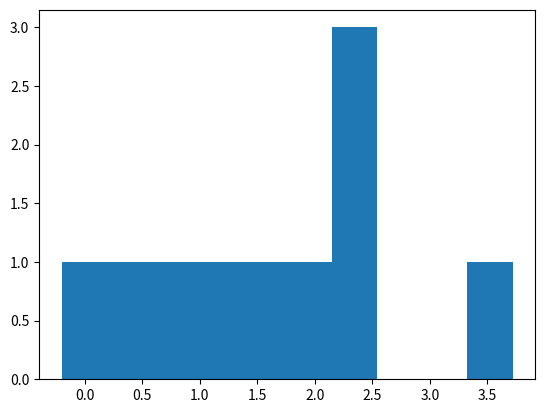

Generate this figure with matplotlib:
# Import the packages
import numpy as np
from scipy import stats

from numpy.random import seed
from numpy.random import randn
from matplotlib import pyplot
from scipy.stats import kstest


def do_t_test(list1, list2):
    # Define 2 random distributions
    # Sample Size
    # N = 10

    N = len(list1)
    # Gaussian distributed data with mean = 2 and var = 1
    a = list1
    # Gaussian distributed data with with mean = 0 and var = 1
    b = list2

    # Calculate the Standard Deviation
    # Calculate the variance to get the standard deviation

    # For unbiased max likelihood estimate we have to divide the var by N-1, and therefore the parameter ddof = 1
    var_a = a.var(ddof=1)
    var_b = b.var(ddof=1)

    # std deviation
    s = np.sqrt((var_a + var_b) / 2)
    s

    # Calculate the t-statistics
    t = (a.mean() - b.mean()) / (s * np.sqrt(2 / N))

    # Compare with the critical t-value
    # Degrees of freedom
    df = 2 * N - 2

    # p-value after comparison with the t
    p = 1 - stats.t.cdf(t, df=df)

    print("t = " + str(t))
    print("p = " + str(2 * p))

    # Cross Checking with the internal scipy function
    t2, p2 = stats.ttest_ind(a, b)
    print("t = " + str(t2))
    print("p = " + str(p2))


def do_ks_test(list):
    x = kstest(list, "norm")
    print(x)

if __name__ == '__main__':
    N = 10
    list1 = np.random.randn(N) + 2
    list2 = np.random.randn(N)

    pyplot.hist(list1)
    pyplot.show()
    do_t_test(list1, list2)

    do_ks_test(list1)
